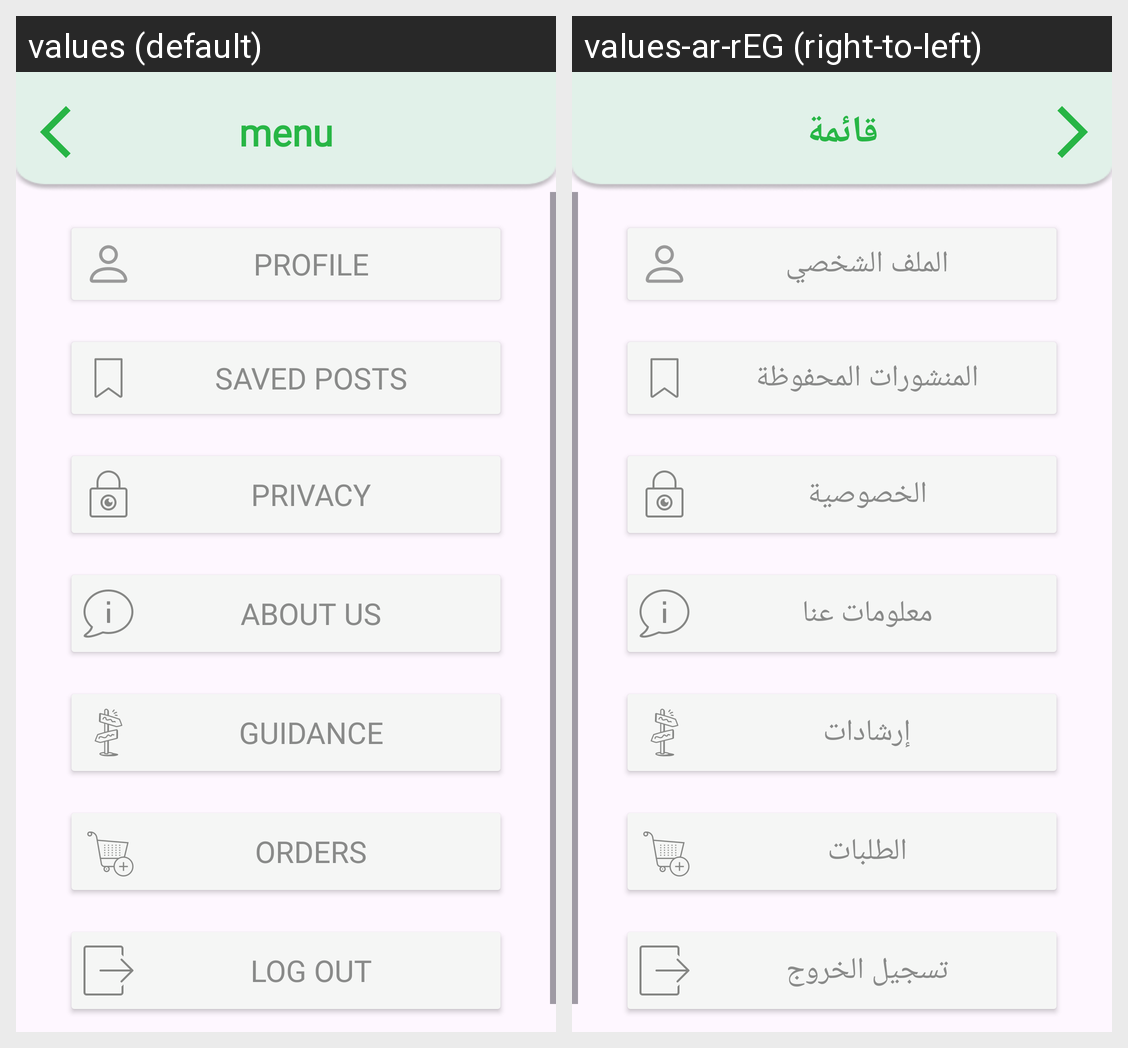

This grid shows one Android layout under two languages. Give, for every string resource on the screen, its name, the default text and each shown locale's text.
Android screen res/layout/activity_list_customer.xml rendered under 2 locales, left to right: values (default), values-ar-rEG (right-to-left). Device: Nexus 5 (rendered at 1080×1920; each locale shown at half size, 540×960, under a caption strip naming it); theme Theme.GraduationProject.
Strings drawn on this screen, with the default value and each locale's value (text and hints the layout hard-codes, and strings that could not be matched under every locale, appear in the picture but are not listed):

menu
  values: menu
  values-ar-rEG: قائمة

profile
  values: Profile
  values-ar-rEG: الملف الشخصي

saved_posts
  values: Saved Posts
  values-ar-rEG: المنشورات المحفوظة

privacy
  values: privacy
  values-ar-rEG: الخصوصية

about_us
  values: About us
  values-ar-rEG: معلومات عنا

guidance
  values: Guidance
  values-ar-rEG: إرشادات

orders
  values: Orders
  values-ar-rEG: الطلبات

log_out
  values: log out
  values-ar-rEG: تسجيل الخروج
